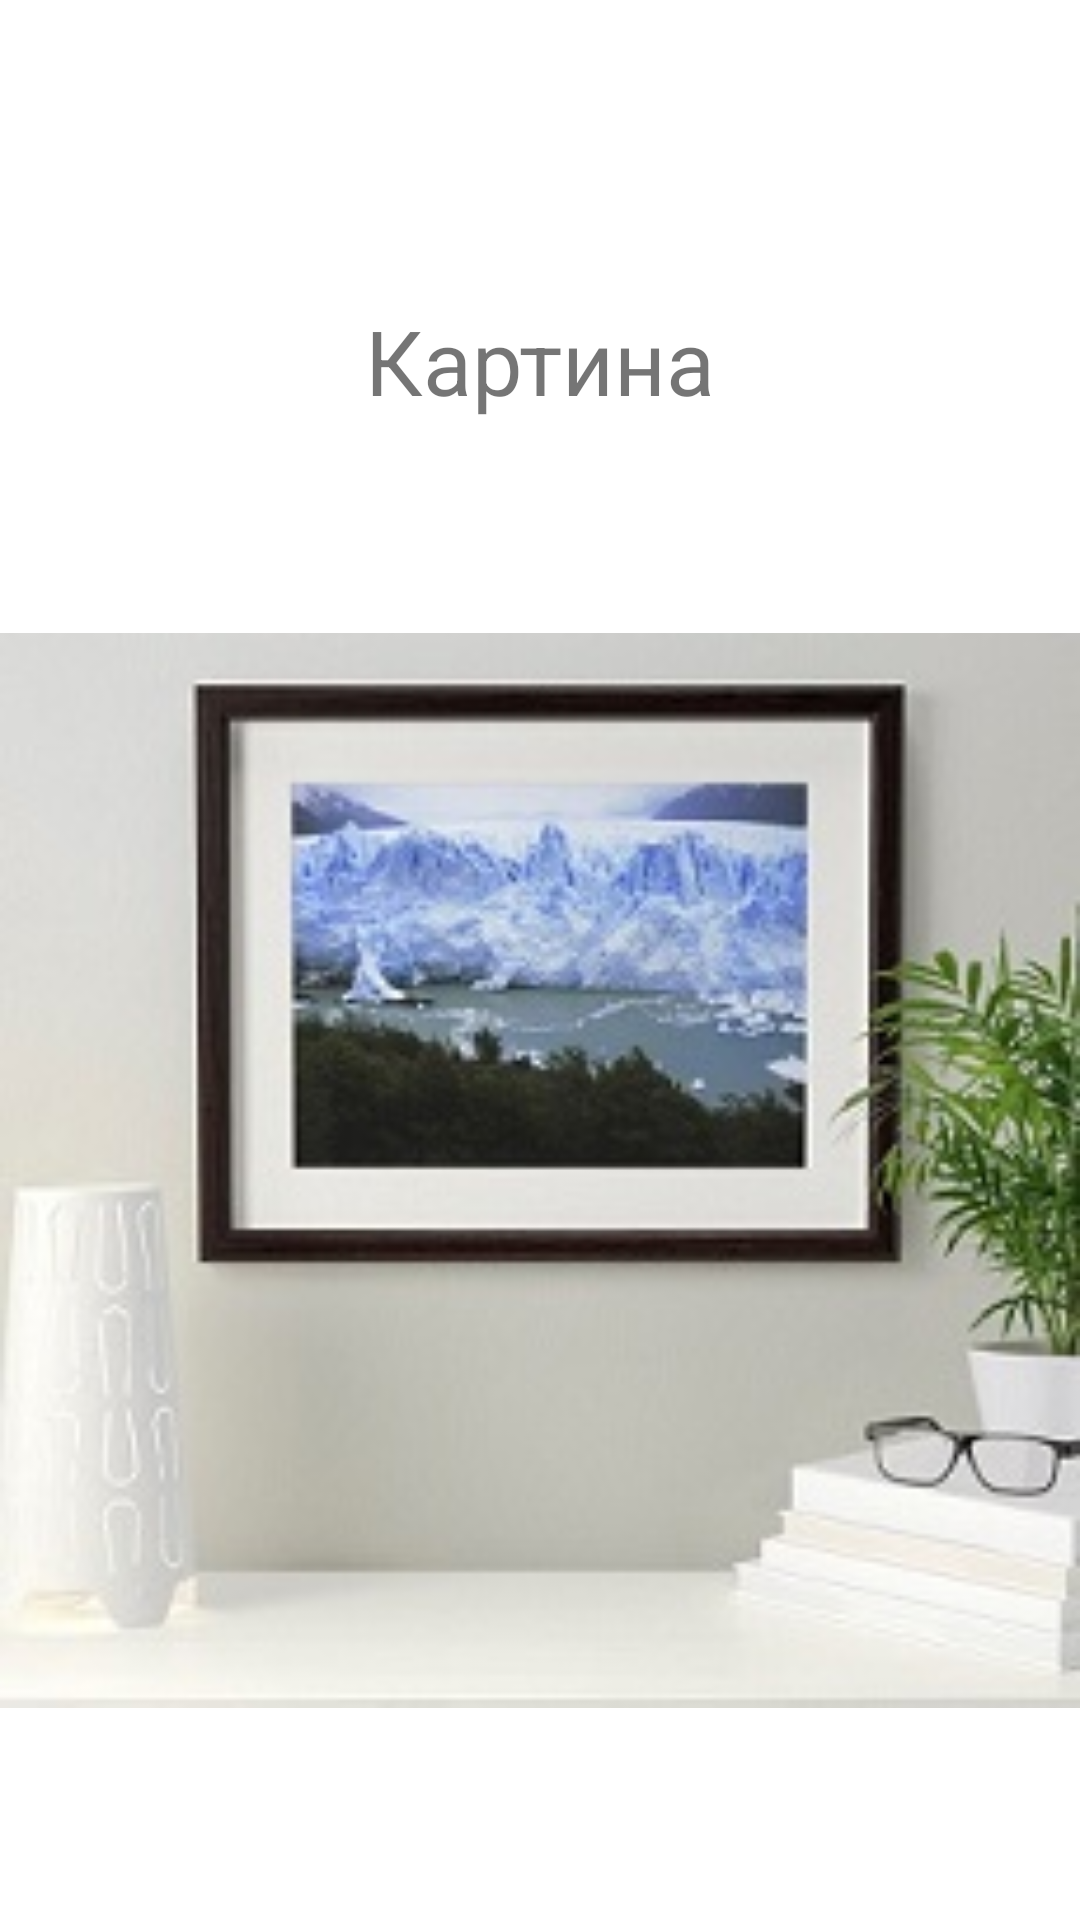

Write the Android layout XML for this screen, with the resource values it uses.
<!-- AndroidManifest.xml: application theme Theme.MoreScreen_Ordina_Elena -->
<!-- res/layout/activity_image.xml -->
<?xml version="1.0" encoding="utf-8"?>
<androidx.constraintlayout.widget.ConstraintLayout xmlns:android="http://schemas.android.com/apk/res/android"
    xmlns:app="http://schemas.android.com/apk/res-auto"
    xmlns:tools="http://schemas.android.com/tools"
    android:layout_width="match_parent"
    android:layout_height="match_parent"
    tools:context=".Image">

    <TextView
        android:id="@+id/textView3"
        android:layout_width="wrap_content"
        android:layout_height="wrap_content"
        android:layout_marginTop="100dp"
        android:text="@string/image"
        android:textSize="30dp"
        app:layout_constraintEnd_toEndOf="parent"
        app:layout_constraintStart_toStartOf="parent"
        app:layout_constraintTop_toTopOf="parent" />

    <ImageView
        android:id="@+id/imageView6"
        android:layout_width="0dp"
        android:layout_height="0dp"
        app:layout_constraintBottom_toBottomOf="parent"
        app:layout_constraintEnd_toEndOf="parent"
        app:layout_constraintStart_toStartOf="parent"
        app:layout_constraintTop_toBottomOf="@+id/textView3"
        app:srcCompat="@drawable/pic2" />

</androidx.constraintlayout.widget.ConstraintLayout>
<!-- resources referenced by this layout -->
<resources>
  <!-- drawable pic2: jpg bitmap (drawable-v24, 18805 bytes) -->
  <string name="image">Картина</string>
  <style name="Theme.MoreScreen_Ordina_Elena" parent="Theme.MaterialComponents.DayNight.DarkActionBar">
          
          <item name="colorPrimary">@color/purple_500</item>
          <item name="colorPrimaryVariant">@color/purple_700</item>
          <item name="colorOnPrimary">@color/white</item>
          
          <item name="colorSecondary">@color/teal_200</item>
          <item name="colorSecondaryVariant">@color/teal_700</item>
          <item name="colorOnSecondary">@color/black</item>
          
          <item name="android:statusBarColor" tools:targetApi="l">?attr/colorPrimaryVariant</item>
          
      </style>
  <!-- not gathered from this repository: default colours our renderer supplied (Android Studio template values) -->
  <color name="purple_500">#FF6200EE</color>
  <color name="purple_700">#FF3700B3</color>
  <color name="teal_200">#FF03DAC5</color>
  <color name="teal_700">#FF018786</color>
  <color name="black">#FF000000</color>
  <color name="white">#FFFFFFFF</color>
</resources>
